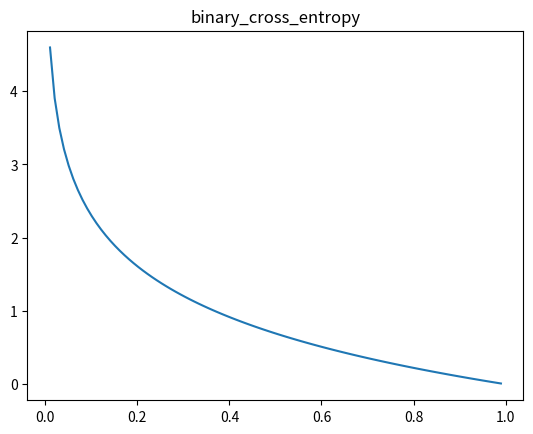
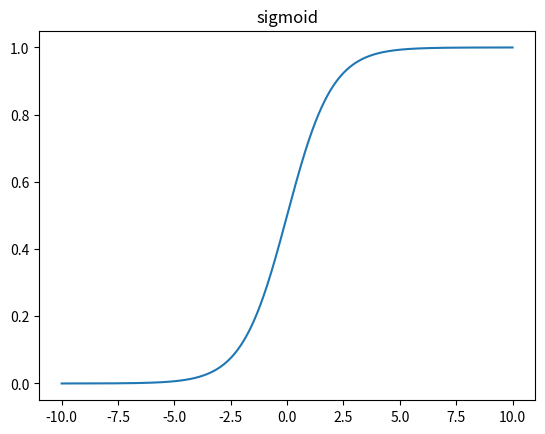

Python code for these plots, in order:
import numpy as np


def binary_cross_entropy(y_true, y_pred):
    return -((y_true * np.log(y_pred)) + ((1.0 - y_true) * np.log(1.0 - y_pred)))


def sigmoid(x):
    return 1 / (1 + np.exp(-x))


def linear_layer(x, w, b):
    return np.matmul(np.transpose(w), x) + b


def run_tst():
    y_pred = np.linspace(0.0, 1.0, 100)
    y_true = 1.0

    plt.figure()
    plt.plot(y_pred, binary_cross_entropy(y_true, y_pred))
    plt.title('binary_cross_entropy')

    x = np.linspace(-10.0, 10.0, 1000)
    plt.figure()
    plt.plot(x, sigmoid(x))
    plt.title('sigmoid')

    assert np.abs(
        linear_layer(np.array([1.0, 2.0, 3.0])[:, None], np.array([3.0, 2.0, 1.0])[:, None], 5.0) - 15.0) < 1e-6

    plt.show()


if __name__ == '__main__':
    from matplotlib import pyplot as plt

    run_tst()
